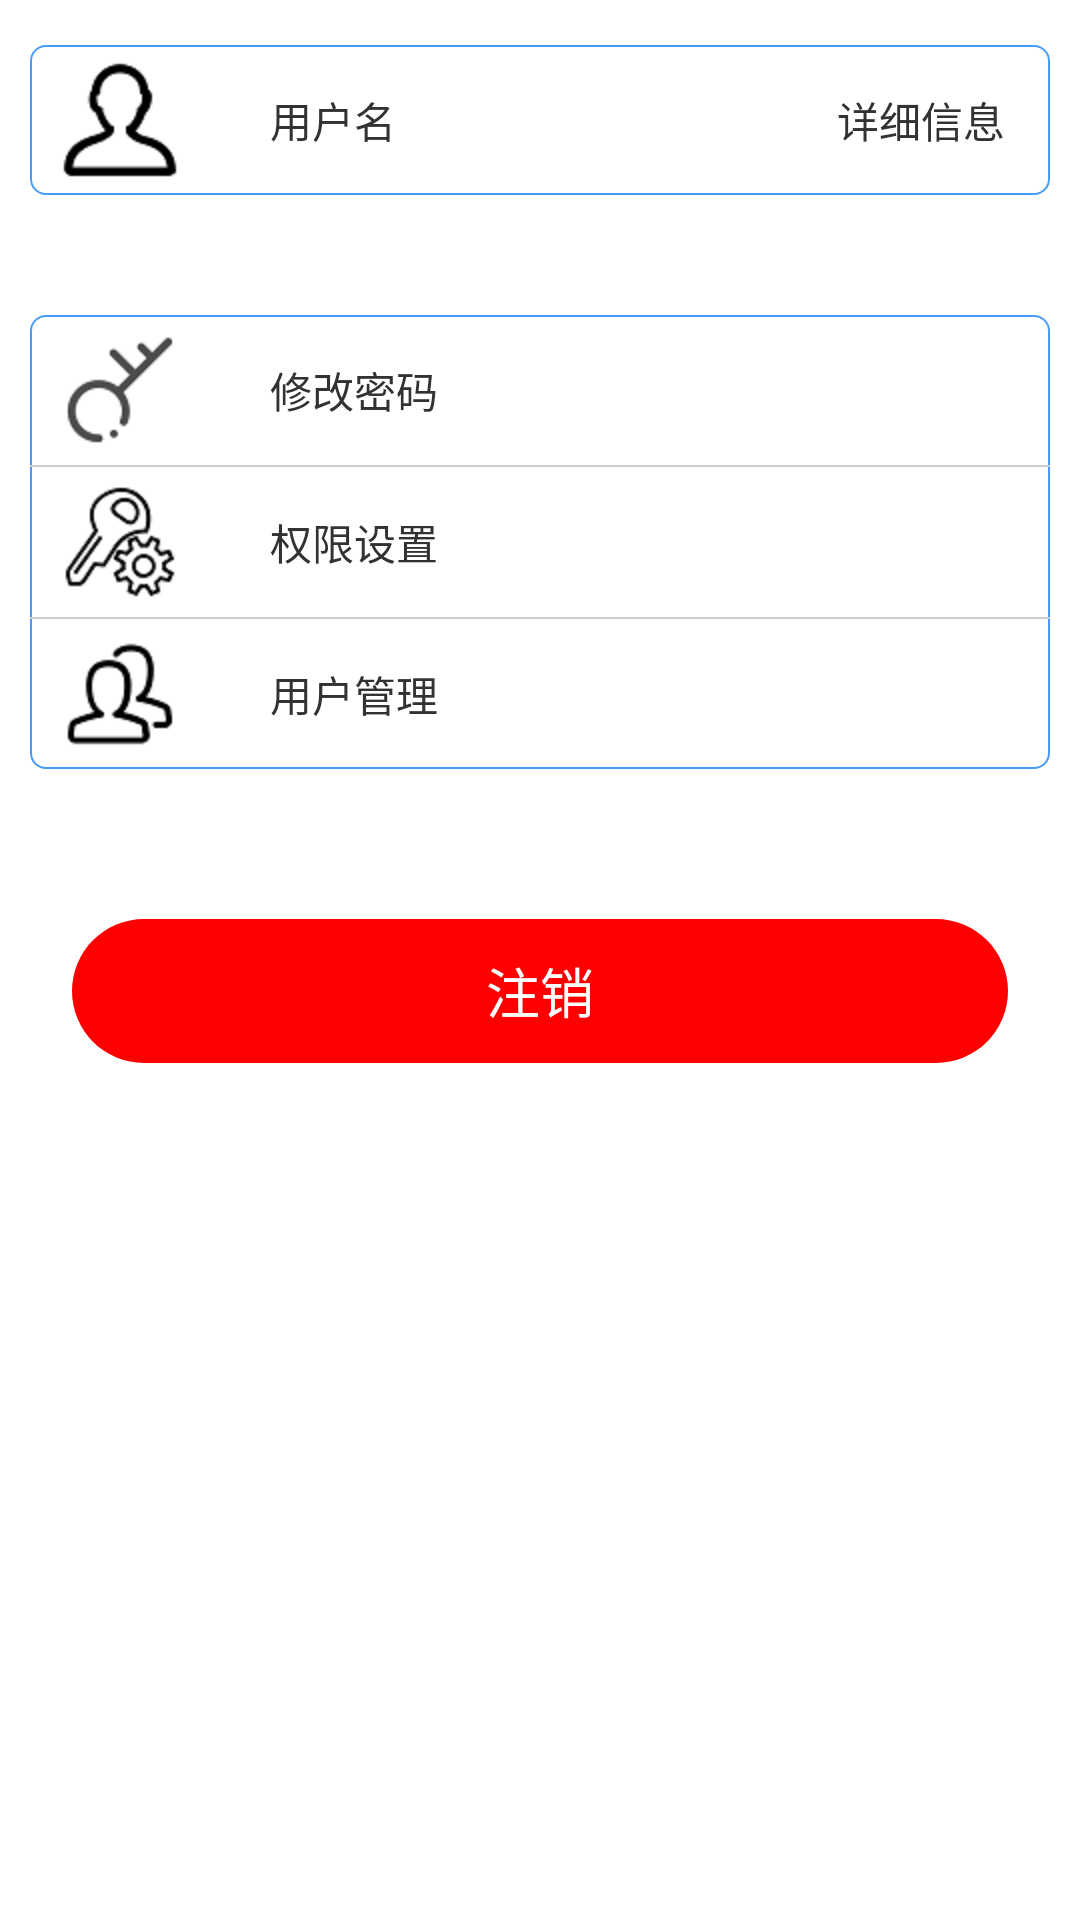

The Android layout XML behind this screen, and the referenced resources:
<!-- AndroidManifest.xml: application theme AppTheme -->
<!-- res/layout/fragment_me_another.xml -->
<?xml version="1.0" encoding="utf-8"?>
<LinearLayout xmlns:android="http://schemas.android.com/apk/res/android"
    android:layout_width="match_parent"
    android:layout_height="match_parent"
    android:orientation="vertical" >
    
    <RelativeLayout
        android:id="@+id/rl_memanager_info"
        android:layout_width="match_parent"
        android:layout_height="50dp"
        android:layout_marginLeft="10dp"
        android:layout_marginRight="10dp"
        android:layout_marginTop="15dp"
        android:background="@drawable/basic_info_type" >

        <ImageView
            android:id="@+id/iv_me_manager"
            android:layout_width="40dp"
            android:layout_height="40dp"
            android:layout_centerVertical="true"
            android:layout_marginLeft="10dp"
            android:contentDescription="@string/app_name"
            android:src="@drawable/manager" />

        <TextView
            android:id="@+id/tv_managerinfo"
            android:layout_width="wrap_content"
            android:layout_height="wrap_content"
            android:layout_centerVertical="true"
            android:layout_marginLeft="30dp"
            android:layout_toRightOf="@id/iv_me_manager"
            android:text="@string/login_input_username_hint" />

        <ImageView
            android:id="@+id/arrow_mamagerinfo"
            android:layout_width="wrap_content"
            android:layout_height="wrap_content"
            android:layout_alignParentRight="true"
            android:layout_centerVertical="true"
            android:layout_marginRight="10dp"
            android:contentDescription="@string/app_name"
            android:scaleType="fitXY"
            android:src="@drawable/arrow" />

        <TextView
            android:layout_width="wrap_content"
            android:layout_height="wrap_content"
            android:layout_centerVertical="true"
            android:layout_marginRight="5dp"
            android:layout_toLeftOf="@id/arrow_mamagerinfo"
            android:text="@string/main_me_uesrinfo" />
    </RelativeLayout>

    <LinearLayout
        android:id="@+id/ll_memanager_group"
        android:layout_width="match_parent"
        android:layout_height="wrap_content"
        android:layout_marginLeft="10dp"
        android:layout_marginRight="10dp"
        android:layout_marginTop="40dp"
        android:background="@drawable/basic_info_type"
        android:orientation="vertical" >

        <RelativeLayout
            android:layout_width="match_parent"
            android:layout_height="50dp" >

            <ImageView
                android:id="@+id/iv_me_manager_editpwd"
                android:layout_width="40dp"
                android:layout_height="40dp"
                android:layout_centerVertical="true"
                android:layout_marginLeft="10dp"
                android:contentDescription="@string/app_name"
                android:src="@drawable/editpassword" />

            <TextView
                android:layout_width="wrap_content"
                android:layout_height="wrap_content"
                android:layout_centerVertical="true"
                android:layout_marginLeft="30dp"
                android:layout_toRightOf="@id/iv_me_manager_editpwd"
                android:text="@string/main_me_editpwd" />

            <ImageView
                android:id="@+id/arrow_me_manager_editpwd"
                android:layout_width="wrap_content"
                android:layout_height="wrap_content"
                android:layout_alignParentRight="true"
                android:layout_centerVertical="true"
                android:layout_marginRight="10dp"
                android:contentDescription="@string/app_name"
                android:scaleType="fitXY"
                android:src="@drawable/arrow" />
        </RelativeLayout>

        <View
            android:layout_width="match_parent"
            android:layout_height="0.5dp"
            android:background="@color/devide_line" />

        <RelativeLayout
            android:layout_width="match_parent"
            android:layout_height="50dp" >

            <ImageView
                android:id="@+id/iv_me_manager_permissionset"
                android:layout_width="40dp"
                android:layout_height="40dp"
                android:layout_centerVertical="true"
                android:layout_marginLeft="10dp"
                android:contentDescription="@string/app_name"
                android:src="@drawable/permissionset" />

            <TextView
                android:layout_width="wrap_content"
                android:layout_height="wrap_content"
                android:layout_centerVertical="true"
                android:layout_marginLeft="30dp"
                android:layout_toRightOf="@id/iv_me_manager_permissionset"
                android:text="@string/main_me_permissionset" />

            <ImageView
                android:id="@+id/arrow_me_manager_permissionset"
                android:layout_width="wrap_content"
                android:layout_height="wrap_content"
                android:layout_alignParentRight="true"
                android:layout_centerVertical="true"
                android:layout_marginRight="10dp"
                android:contentDescription="@string/app_name"
                android:scaleType="fitXY"
                android:src="@drawable/arrow" />
        </RelativeLayout>
        
        <View
            android:layout_width="match_parent"
            android:layout_height="0.5dp"
            android:background="@color/devide_line" />

        <RelativeLayout
            android:layout_width="match_parent"
            android:layout_height="50dp" >

            <ImageView
                android:id="@+id/iv_me_manager_usermanage"
                android:layout_width="40dp"
                android:layout_height="40dp"
                android:layout_centerVertical="true"
                android:layout_marginLeft="10dp"
                android:contentDescription="@string/app_name"
                android:src="@drawable/usermanage" />

            <TextView
                android:layout_width="wrap_content"
                android:layout_height="wrap_content"
                android:layout_centerVertical="true"
                android:layout_marginLeft="30dp"
                android:layout_toRightOf="@id/iv_me_manager_usermanage"
                android:text="@string/main_me_uesrmanage" />

            <ImageView
                android:id="@+id/arrow_me_manager_usermanage"
                android:layout_width="wrap_content"
                android:layout_height="wrap_content"
                android:layout_alignParentRight="true"
                android:layout_centerVertical="true"
                android:layout_marginRight="10dp"
                android:contentDescription="@string/app_name"
                android:scaleType="fitXY"
                android:src="@drawable/arrow" />
        </RelativeLayout>
    </LinearLayout>

    <Button
        android:id="@+id/bt_manager_quit"
        android:layout_width="match_parent"
        android:layout_height="48dp"
        android:layout_marginLeft="24dp"
        android:layout_marginRight="24dp"
        android:layout_marginTop="50dp"
        android:background="@drawable/bg_quit"
        android:text="@string/main_me_quit"
        android:textColor="@color/white"
        android:textSize="@dimen/font_18" />

</LinearLayout>
<!-- resources referenced by this layout -->
<resources>
  <color name="devide_line">#CBCED2</color>
  <color name="white">#FFFFFF</color>
  <dimen name="font_18">18.0dip</dimen>
  <!-- drawable basic_info_type (drawable-hdpi) -->
  <?xml version="1.0" encoding="utf-8"?>
  <shape xmlns:android="http://schemas.android.com/apk/res/android" >
      <corners android:radius="5dp"/>
      <solid android:color="#FFFFFF"/>
      <stroke android:width="0.5dp" android:color="@color/blue"/>
  
  </shape>
  <!-- drawable bg_quit (drawable-hdpi) -->
  <?xml version="1.0" encoding="utf-8"?>
  <selector xmlns:android="http://schemas.android.com/apk/res/android" >
      <item android:state_pressed="false">
          <shape>
              <corners android:radius="26dp"/>
              <solid android:color="#FF0000"/>
          </shape>
      </item>
  
      <item android:state_pressed="true">
          <shape>
              <corners android:radius="26dp"/>
              <solid android:color="#FF7F50"/>
          </shape>
  	</item>
  
  </selector>
  <!-- drawable editpassword: png bitmap (drawable-xhdpi, 1946 bytes) -->
  <!-- drawable manager: png bitmap (drawable-xhdpi, 1623 bytes) -->
  <!-- drawable permissionset: png bitmap (drawable-xhdpi, 2573 bytes) -->
  <!-- drawable usermanage: png bitmap (drawable-xhdpi, 1903 bytes) -->
  <string name="app_name">仓库管理系统</string>
  <string name="login_input_username_hint">用户名</string>
  <string name="main_me_editpwd">修改密码</string>
  <string name="main_me_permissionset">权限设置</string>
  <string name="main_me_quit">注销</string>
  <string name="main_me_uesrinfo">详细信息</string>
  <string name="main_me_uesrmanage">用户管理</string>
  <style name="AppTheme" parent="AppBaseTheme">
          
      </style>
  <color name="blue">#499BF7</color>
  <style name="AppBaseTheme" parent="android:Theme.Holo.Light">
          
      </style>
</resources>
